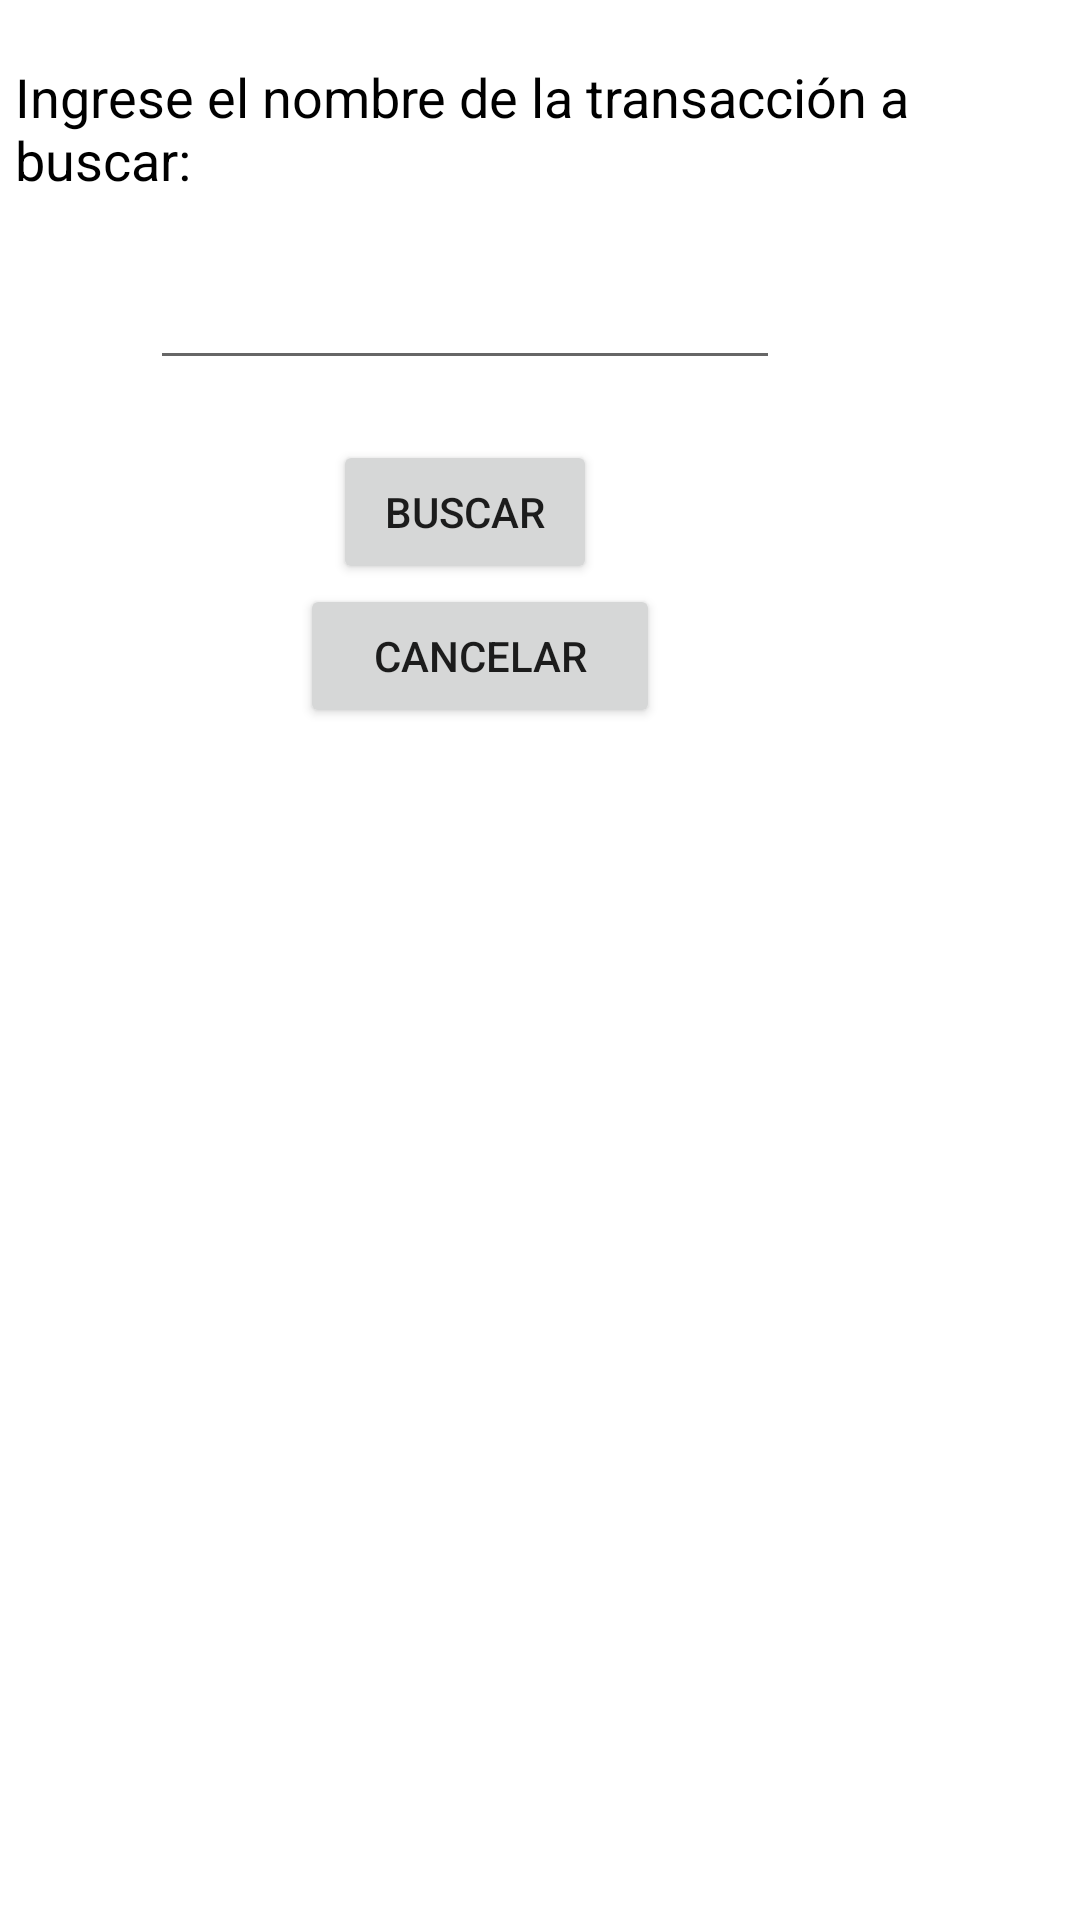

Android layout source for this screen:
<!-- AndroidManifest.xml: application theme Theme.Finance -->
<!-- res/layout/activity_act_buscar_transacciones.xml -->
<?xml version="1.0" encoding="UTF-8"?>
    <androidx.appcompat.widget.LinearLayoutCompat tools:context=".ConsultarHistorial.FiltrarResultados" android:layout_height="match_parent" android:layout_width="match_parent" xmlns:tools="http://schemas.android.com/tools" xmlns:app="http://schemas.android.com/apk/res-auto" xmlns:android="http://schemas.android.com/apk/res/android">


    -<LinearLayout android:layout_height="match_parent" android:layout_width="match_parent" android:orientation="vertical">

    <TextView android:layout_height="wrap_content" android:layout_width="wrap_content" android:textSize="18dp" android:textColor="@color/black" android:text="Ingrese el nombre de la transacción a buscar:" android:layout_marginTop="20dp" android:layout_marginLeft="5dp"/>

    <EditText android:layout_height="wrap_content" android:layout_width="wrap_content" android:text="" android:layout_marginTop="20dp" android:layout_marginLeft="50dp" android:inputType="textPersonName" android:ems="10" android:layout_marginRight="80dp" android:id="@+id/nombre_trans"/>

    <Button android:layout_height="wrap_content" android:layout_width="wrap_content" android:text="Buscar" android:layout_marginTop="20dp" android:layout_marginLeft="111dp" android:id="@+id/buscar_trans" android:onClick="busqueda" android:gravity="center"/>

    <Button android:layout_height="wrap_content" android:layout_width="120dp" android:text="Cancelar" android:layout_marginLeft="100dp" android:id="@+id/cancelar_buscar" android:onClick="cancelar" android:gravity="center"/>

    <ListView android:layout_height="387dp" android:layout_width="match_parent" android:textSize="20dp" android:textColor="@color/black" android:layout_marginTop="20dp" android:id="@+id/busqueda_historial" android:layout_marginHorizontal="20dp"/>

</LinearLayout>

</androidx.appcompat.widget.LinearLayoutCompat>
<!-- resources referenced by this layout -->
<resources>
  <color name="black">#FF000000</color>
  <style name="Theme.Finance" parent="Theme.MaterialComponents.DayNight.DarkActionBar">
          
          <item name="colorPrimary">@color/teal_700</item>
          <item name="colorPrimaryVariant">@color/teal_200</item>
          <item name="colorOnPrimary">@color/white</item>
          
          <item name="colorSecondary">@color/teal_200</item>
          <item name="colorSecondaryVariant">@color/teal_700</item>
          <item name="colorOnSecondary">@color/black</item>
          
          <item name="android:statusBarColor" tools:targetApi="l">?attr/colorPrimaryVariant</item>
          
      </style>
  <color name="teal_700">#FF018786</color>
  <color name="teal_200">#FF03DAC5</color>
  <color name="white">#FFFFFFFF</color>
</resources>
